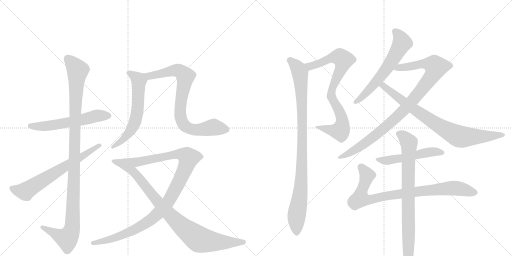
t = 0.00 s
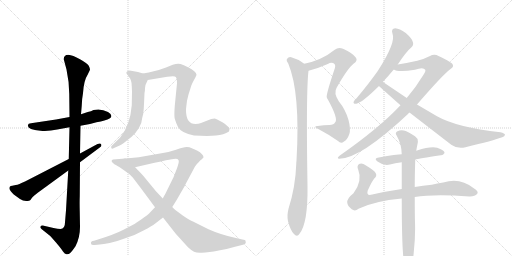
t = 2.71 s
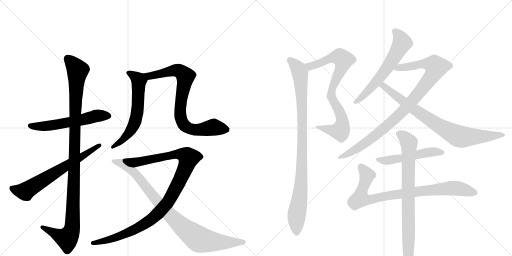
t = 5.42 s
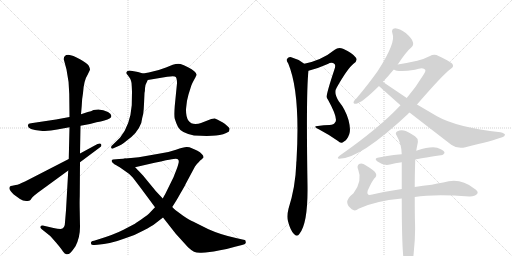
t = 8.12 s
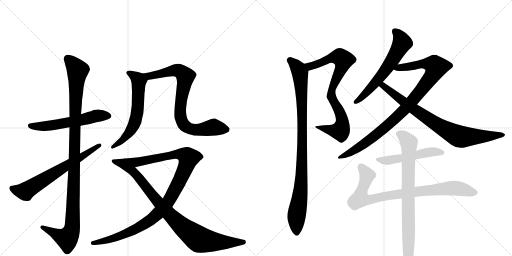
t = 10.83 s
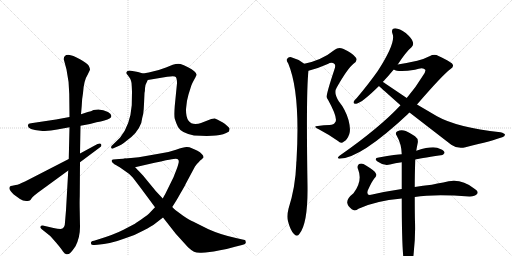
t = 13.54 s

The animated SVG that drew these frames (rendered in a browser with its animation timeline set to each time). Animation: 15 CSS @keyframes rules; one cycle of 13.54 s.

<svg version="1.1" viewBox="0 0 2048 1024" xmlns="http://www.w3.org/2000/svg">
  <g stroke="lightgray" stroke-dasharray="1,1" stroke-width="1" transform="scale(4, 4)">
    <line x1="0" y1="0" x2="256" y2="256"></line>
    <line x1="256" y1="0" x2="0" y2="256"></line>
    <line x1="128" y1="0" x2="128" y2="256"></line>
    <line x1="0" y1="128" x2="256" y2="128"></line>
    <line x1="256" y1="0" x2="512" y2="256"></line>
    <line x1="512" y1="0" x2="256" y2="256"></line>
    <line x1="384" y1="0" x2="384" y2="256"></line>
    <line x1="256" y1="128" x2="512" y2="128"></line>
  </g>
<g transform="scale(1, -1) translate(0, -850)">
   <style type="text/css">
    @keyframes keyframes0 {
      from {
       stroke: black;
       stroke-dashoffset: 570;
       stroke-width: 128;
       }
       65% {
       animation-timing-function: step-end;
       stroke: black;
       stroke-dashoffset: 0;
       stroke-width: 128;
       }
       to {
       stroke: black;
       stroke-width: 1024;
       }
       }
       #make-me-a-hanzi-animation-0 {
         animation: keyframes0 0.713867s both;
         animation-delay: 0.000000s;
         animation-timing-function: linear;
       }
    @keyframes keyframes1 {
      from {
       stroke: black;
       stroke-dashoffset: 1104;
       stroke-width: 128;
       }
       78% {
       animation-timing-function: step-end;
       stroke: black;
       stroke-dashoffset: 0;
       stroke-width: 128;
       }
       to {
       stroke: black;
       stroke-width: 1024;
       }
       }
       #make-me-a-hanzi-animation-1 {
         animation: keyframes1 1.148438s both;
         animation-delay: 0.713867s;
         animation-timing-function: linear;
       }
    @keyframes keyframes2 {
      from {
       stroke: black;
       stroke-dashoffset: 660;
       stroke-width: 128;
       }
       68% {
       animation-timing-function: step-end;
       stroke: black;
       stroke-dashoffset: 0;
       stroke-width: 128;
       }
       to {
       stroke: black;
       stroke-width: 1024;
       }
       }
       #make-me-a-hanzi-animation-2 {
         animation: keyframes2 0.787109s both;
         animation-delay: 1.862305s;
         animation-timing-function: linear;
       }
    @keyframes keyframes3 {
      from {
       stroke: black;
       stroke-dashoffset: 610;
       stroke-width: 128;
       }
       67% {
       animation-timing-function: step-end;
       stroke: black;
       stroke-dashoffset: 0;
       stroke-width: 128;
       }
       to {
       stroke: black;
       stroke-width: 1024;
       }
       }
       #make-me-a-hanzi-animation-3 {
         animation: keyframes3 0.746419s both;
         animation-delay: 2.649414s;
         animation-timing-function: linear;
       }
    @keyframes keyframes4 {
      from {
       stroke: black;
       stroke-dashoffset: 806;
       stroke-width: 128;
       }
       72% {
       animation-timing-function: step-end;
       stroke: black;
       stroke-dashoffset: 0;
       stroke-width: 128;
       }
       to {
       stroke: black;
       stroke-width: 1024;
       }
       }
       #make-me-a-hanzi-animation-4 {
         animation: keyframes4 0.905924s both;
         animation-delay: 3.395833s;
         animation-timing-function: linear;
       }
    @keyframes keyframes5 {
      from {
       stroke: black;
       stroke-dashoffset: 1055;
       stroke-width: 128;
       }
       77% {
       animation-timing-function: step-end;
       stroke: black;
       stroke-dashoffset: 0;
       stroke-width: 128;
       }
       to {
       stroke: black;
       stroke-width: 1024;
       }
       }
       #make-me-a-hanzi-animation-5 {
         animation: keyframes5 1.108561s both;
         animation-delay: 4.301758s;
         animation-timing-function: linear;
       }
    @keyframes keyframes6 {
      from {
       stroke: black;
       stroke-dashoffset: 902;
       stroke-width: 128;
       }
       75% {
       animation-timing-function: step-end;
       stroke: black;
       stroke-dashoffset: 0;
       stroke-width: 128;
       }
       to {
       stroke: black;
       stroke-width: 1024;
       }
       }
       #make-me-a-hanzi-animation-6 {
         animation: keyframes6 0.984049s both;
         animation-delay: 5.410319s;
         animation-timing-function: linear;
       }
    @keyframes keyframes7 {
      from {
       stroke: black;
       stroke-dashoffset: 802;
       stroke-width: 128;
       }
       72% {
       animation-timing-function: step-end;
       stroke: black;
       stroke-dashoffset: 0;
       stroke-width: 128;
       }
       to {
       stroke: black;
       stroke-width: 1024;
       }
       }
       #make-me-a-hanzi-animation-7 {
         animation: keyframes7 0.902669s both;
         animation-delay: 6.394368s;
         animation-timing-function: linear;
       }
    @keyframes keyframes8 {
      from {
       stroke: black;
       stroke-dashoffset: 962;
       stroke-width: 128;
       }
       76% {
       animation-timing-function: step-end;
       stroke: black;
       stroke-dashoffset: 0;
       stroke-width: 128;
       }
       to {
       stroke: black;
       stroke-width: 1024;
       }
       }
       #make-me-a-hanzi-animation-8 {
         animation: keyframes8 1.032878s both;
         animation-delay: 7.297038s;
         animation-timing-function: linear;
       }
    @keyframes keyframes9 {
      from {
       stroke: black;
       stroke-dashoffset: 611;
       stroke-width: 128;
       }
       67% {
       animation-timing-function: step-end;
       stroke: black;
       stroke-dashoffset: 0;
       stroke-width: 128;
       }
       to {
       stroke: black;
       stroke-width: 1024;
       }
       }
       #make-me-a-hanzi-animation-9 {
         animation: keyframes9 0.747233s both;
         animation-delay: 8.329915s;
         animation-timing-function: linear;
       }
    @keyframes keyframes10 {
      from {
       stroke: black;
       stroke-dashoffset: 958;
       stroke-width: 128;
       }
       76% {
       animation-timing-function: step-end;
       stroke: black;
       stroke-dashoffset: 0;
       stroke-width: 128;
       }
       to {
       stroke: black;
       stroke-width: 1024;
       }
       }
       #make-me-a-hanzi-animation-10 {
         animation: keyframes10 1.029622s both;
         animation-delay: 9.077148s;
         animation-timing-function: linear;
       }
    @keyframes keyframes11 {
      from {
       stroke: black;
       stroke-dashoffset: 809;
       stroke-width: 128;
       }
       72% {
       animation-timing-function: step-end;
       stroke: black;
       stroke-dashoffset: 0;
       stroke-width: 128;
       }
       to {
       stroke: black;
       stroke-width: 1024;
       }
       }
       #make-me-a-hanzi-animation-11 {
         animation: keyframes11 0.908366s both;
         animation-delay: 10.106771s;
         animation-timing-function: linear;
       }
    @keyframes keyframes12 {
      from {
       stroke: black;
       stroke-dashoffset: 518;
       stroke-width: 128;
       }
       63% {
       animation-timing-function: step-end;
       stroke: black;
       stroke-dashoffset: 0;
       stroke-width: 128;
       }
       to {
       stroke: black;
       stroke-width: 1024;
       }
       }
       #make-me-a-hanzi-animation-12 {
         animation: keyframes12 0.671549s both;
         animation-delay: 11.015137s;
         animation-timing-function: linear;
       }
    @keyframes keyframes13 {
      from {
       stroke: black;
       stroke-dashoffset: 856;
       stroke-width: 128;
       }
       74% {
       animation-timing-function: step-end;
       stroke: black;
       stroke-dashoffset: 0;
       stroke-width: 128;
       }
       to {
       stroke: black;
       stroke-width: 1024;
       }
       }
       #make-me-a-hanzi-animation-13 {
         animation: keyframes13 0.946615s both;
         animation-delay: 11.686686s;
         animation-timing-function: linear;
       }
    @keyframes keyframes14 {
      from {
       stroke: black;
       stroke-dashoffset: 805;
       stroke-width: 128;
       }
       72% {
       animation-timing-function: step-end;
       stroke: black;
       stroke-dashoffset: 0;
       stroke-width: 128;
       }
       to {
       stroke: black;
       stroke-width: 1024;
       }
       }
       #make-me-a-hanzi-animation-14 {
         animation: keyframes14 0.905111s both;
         animation-delay: 12.633301s;
         animation-timing-function: linear;
       }
</style>
<path d="M 278 382 L 224 372 L 124 357 Q 112 356 112 350 Q 107 331 162 327 Q 193 324 229 332 L 278 341 L 322 347 L 360 354 L 386 361 Q 422 367 440 377 Q 454 389 432 402 Q 405 417 374 410 Q 365 405 351 402 L 324 393 L 278 382 Z" fill="lightgray"></path> 
<path d="M 255 613 L 266 572 Q 277 521 277 474 L 278 382 L 278 341 L 275 214 L 273 168 L 264 9 L 260 -39 Q 260 -66 242 -66 Q 231 -66 214 -62 L 171 -52 Q 163 -52 162 -56 Q 159 -60 166 -66 L 201 -94 L 224 -120 Q 246 -146 252 -156 Q 259 -166 266 -167 Q 274 -168 280 -163 Q 286 -158 302 -135 Q 320 -100 320 -58 L 319 2 Q 318 43 319 65 L 320 201 L 320 236 L 322 347 L 324 393 L 327 428 Q 328 457 332 477 Q 335 528 351 552 L 360 571 Q 360 577 355 587 Q 350 596 320 613 Q 291 630 273 631 Q 255 631 255 613 Z" fill="lightgray"></path> 
<path d="M 275 214 L 100 124 Q 83 118 78 114 Q 69 111 63 110 L 49 107 Q 42 106 40 104 Q 35 98 40 90 Q 42 86 55 72 L 80 54 Q 98 41 119 48 Q 121 48 128 59 Q 134 66 151 79 L 273 168 L 320 201 L 399 260 Q 409 266 404 274 Q 401 279 390 274 L 320 236 L 275 214 Z" fill="lightgray"></path> 
<path d="M 528 483 L 527 429 Q 521 349 480 299 L 450 270 Q 443 266 445 258 Q 448 253 456 258 L 472 265 Q 484 269 505 286 Q 550 317 565 358 Q 568 377 573 395 Q 575 411 576 434 L 578 478 Q 580 484 580 497 Q 580 510 591 530 C 600 548 600 548 572 556 L 552 562 Q 536 566 518 568 Q 496 564 512 548 L 521 535 L 524 527 Q 527 519 527 505 L 528 483 Z" fill="lightgray"></path> 
<path d="M 591 530 L 669 543 Q 699 548 703 542 Q 708 536 708 517 L 699 426 Q 696 388 699 375 Q 703 361 712 342 Q 725 318 776 308 Q 834 305 864 308 Q 895 311 916 324 Q 918 332 918 335 Q 919 338 908 347 Q 901 355 880 366 Q 864 376 858 376 Q 853 376 845 374 L 804 358 Q 794 354 782 354 Q 744 354 744 410 Q 744 416 748 447 L 754 472 L 765 507 Q 768 516 777 532 Q 786 548 786 551 Q 785 565 752 581 Q 734 590 722 594 Q 710 597 691 591 L 664 580 Q 632 567 595 560 L 572 556 C 542 551 561 525 591 530 Z" fill="lightgray"></path> 
<path d="M 689 22 L 701 41 Q 704 45 722 77 Q 741 109 742 113 L 780 184 Q 796 205 806 212 L 814 220 Q 815 233 788 248 L 765 258 Q 759 262 748 262 Q 737 263 704 251 Q 672 239 629 234 L 555 221 L 524 218 Q 509 218 501 216 C 471 213 511 174 540 181 L 614 198 Q 618 198 664 209 Q 710 220 712 212 Q 716 208 715 203 Q 715 198 708 177 L 694 141 L 660 72 Q 657 68 651 56 L 620 21 L 602 2 Q 593 -9 566 -27 Q 540 -45 534 -48 L 494 -69 Q 457 -88 392 -108 L 376 -113 Q 361 -115 364 -124 Q 364 -131 378 -130 L 390 -129 Q 440 -126 504 -102 Q 540 -91 574 -72 Q 608 -54 621 -44 L 652 -20 L 689 22 Z" fill="lightgray"></path> 
<path d="M 983 -118 Q 983 -108 974 -109 L 948 -103 Q 885 -90 834 -67 L 772 -36 Q 760 -32 731 -12 L 708 5 Q 704 7 689 22 L 651 56 L 623 86 L 572 148 Q 542 180 540 181 C 519 202 505 216 501 216 L 452 212 Q 438 207 459 192 Q 467 189 486 176 L 517 154 Q 528 145 547 119 Q 567 93 620 21 L 652 -20 L 703 -85 L 752 -139 Q 766 -152 776 -157 Q 787 -162 806 -161 Q 825 -160 830 -159 L 855 -156 L 880 -151 Q 907 -147 940 -137 L 968 -130 Q 985 -126 983 -118 Z" fill="lightgray"></path> 
<path d="M 1234 567 Q 1271 576 1311 594 Q 1327 604 1338 594 Q 1344 588 1337 570 Q 1304 471 1307 461 Q 1308 457 1312 451 Q 1355 373 1340 360 Q 1336 351 1318 350 Q 1296 350 1271 346 Q 1249 345 1275 333 Q 1315 312 1352 286 Q 1364 273 1376 284 Q 1389 291 1397 313 Q 1404 332 1394 370 Q 1382 412 1355 445 Q 1333 479 1347 500 Q 1390 576 1414 595 Q 1433 608 1423 620 Q 1410 638 1372 655 Q 1353 662 1339 651 Q 1287 609 1217 595 C 1188 588 1205 559 1234 567 Z" fill="lightgray"></path> 
<path d="M 1217 595 Q 1193 614 1165 621 Q 1155 624 1148 614 Q 1144 608 1153 596 Q 1202 479 1186 207 Q 1185 201 1185 194 Q 1182 103 1154 15 Q 1147 -13 1152 -35 Q 1162 -72 1175 -85 Q 1188 -100 1198 -85 Q 1232 -43 1230 106 Q 1224 487 1234 567 C 1235 583 1235 583 1217 595 Z" fill="lightgray"></path> 
<path d="M 1591 592 Q 1625 644 1646 661 Q 1656 671 1651 683 Q 1648 696 1623 718 Q 1598 736 1581 737 Q 1563 736 1570 715 Q 1585 681 1511 566 Q 1475 515 1427 458 Q 1417 449 1415 444 Q 1411 434 1425 435 Q 1447 438 1516 506 L 1531 522 Q 1552 544 1575 572 L 1591 592 Z" fill="lightgray"></path> 
<path d="M 1668 432 Q 1770 550 1801 573 Q 1816 583 1811 591 Q 1810 600 1754 626 Q 1738 636 1718 625 Q 1699 615 1669 607 Q 1629 598 1591 592 C 1561 587 1546 580 1575 572 Q 1593 560 1660 571 Q 1693 583 1701 571 Q 1704 565 1692 548 Q 1665 503 1627 458 L 1602 429 Q 1517 338 1358 227 Q 1345 217 1357 215 Q 1441 215 1633 395 Q 1634 398 1638 400 L 1668 432 Z" fill="lightgray"></path> 
<path d="M 1638 400 L 1805 271 Q 1830 253 1862 261 Q 1974 288 2009 301 Q 2019 305 2020 311 Q 2019 317 2002 321 Q 1828 340 1748 385 L 1668 432 L 1627 458 L 1532 522 L 1531 522 C 1506 538 1494 526 1516 506 Q 1522 500 1602 429 L 1638 400 Z" fill="lightgray"></path> 
<path d="M 1661 212 Q 1673 215 1763 229 Q 1772 228 1778 238 Q 1779 247 1761 254 Q 1736 270 1668 248 Q 1667 248 1665 247 L 1607 233 Q 1589 233 1515 220 Q 1493 217 1510 204 Q 1534 186 1560 192 Q 1579 198 1607 201 L 1661 212 Z" fill="lightgray"></path> 
<path d="M 1659 62 Q 1737 74 1877 64 Q 1899 63 1909 75 Q 1916 84 1895 97 Q 1840 142 1773 120 Q 1749 117 1727 111 Q 1691 107 1659 102 L 1607 94 Q 1546 85 1489 72 Q 1464 65 1471 88 Q 1487 124 1497 136 Q 1509 146 1503 157 Q 1499 167 1464 188 Q 1448 200 1436 194 Q 1426 185 1433 171 Q 1451 126 1414 77 Q 1387 56 1389 39 Q 1390 27 1407 13 Q 1420 3 1434 15 Q 1498 46 1607 56 L 1659 62 Z" fill="lightgray"></path> 
<path d="M 1607 56 Q 1607 -197 1621 -218 L 1622 -219 Q 1628 -226 1635 -224 Q 1651 -214 1655 -159 Q 1662 -98 1660 -38 Q 1659 -10 1659 62 L 1659 102 Q 1659 150 1661 212 L 1665 247 Q 1668 265 1671 279 Q 1674 295 1660 305 Q 1629 326 1615 328 Q 1603 332 1588 324 Q 1579 317 1587 307 Q 1606 274 1607 233 L 1607 201 L 1607 94 L 1607 56 Z" fill="lightgray"></path> 
      <clipPath id="make-me-a-hanzi-clip-0">
      <path d="M 278 382 L 224 372 L 124 357 Q 112 356 112 350 Q 107 331 162 327 Q 193 324 229 332 L 278 341 L 322 347 L 360 354 L 386 361 Q 422 367 440 377 Q 454 389 432 402 Q 405 417 374 410 Q 365 405 351 402 L 324 393 L 278 382 Z" fill="lightgray"></path>
      </clipPath>
      <path clip-path="url(#make-me-a-hanzi-clip-0)" d="M 122 347 L 152 343 L 205 348 L 312 367 L 385 387 L 431 388 " fill="none" id="make-me-a-hanzi-animation-0" stroke-dasharray="442 884" stroke-linecap="round"></path>

      <clipPath id="make-me-a-hanzi-clip-1">
      <path d="M 255 613 L 266 572 Q 277 521 277 474 L 278 382 L 278 341 L 275 214 L 273 168 L 264 9 L 260 -39 Q 260 -66 242 -66 Q 231 -66 214 -62 L 171 -52 Q 163 -52 162 -56 Q 159 -60 166 -66 L 201 -94 L 224 -120 Q 246 -146 252 -156 Q 259 -166 266 -167 Q 274 -168 280 -163 Q 286 -158 302 -135 Q 320 -100 320 -58 L 319 2 Q 318 43 319 65 L 320 201 L 320 236 L 322 347 L 324 393 L 327 428 Q 328 457 332 477 Q 335 528 351 552 L 360 571 Q 360 577 355 587 Q 350 596 320 613 Q 291 630 273 631 Q 255 631 255 613 Z" fill="lightgray"></path>
      </clipPath>
      <path clip-path="url(#make-me-a-hanzi-clip-1)" d="M 271 615 L 311 567 L 301 421 L 288 -65 L 268 -104 L 169 -59 " fill="none" id="make-me-a-hanzi-animation-1" stroke-dasharray="976 1952" stroke-linecap="round"></path>

      <clipPath id="make-me-a-hanzi-clip-2">
      <path d="M 275 214 L 100 124 Q 83 118 78 114 Q 69 111 63 110 L 49 107 Q 42 106 40 104 Q 35 98 40 90 Q 42 86 55 72 L 80 54 Q 98 41 119 48 Q 121 48 128 59 Q 134 66 151 79 L 273 168 L 320 201 L 399 260 Q 409 266 404 274 Q 401 279 390 274 L 320 236 L 275 214 Z" fill="lightgray"></path>
      </clipPath>
      <path clip-path="url(#make-me-a-hanzi-clip-2)" d="M 47 97 L 100 85 L 397 269 " fill="none" id="make-me-a-hanzi-animation-2" stroke-dasharray="532 1064" stroke-linecap="round"></path>

      <clipPath id="make-me-a-hanzi-clip-3">
      <path d="M 528 483 L 527 429 Q 521 349 480 299 L 450 270 Q 443 266 445 258 Q 448 253 456 258 L 472 265 Q 484 269 505 286 Q 550 317 565 358 Q 568 377 573 395 Q 575 411 576 434 L 578 478 Q 580 484 580 497 Q 580 510 591 530 C 600 548 600 548 572 556 L 552 562 Q 536 566 518 568 Q 496 564 512 548 L 521 535 L 524 527 Q 527 519 527 505 L 528 483 Z" fill="lightgray"></path>
      </clipPath>
      <path clip-path="url(#make-me-a-hanzi-clip-3)" d="M 515 558 L 556 527 L 548 395 L 540 361 L 523 327 L 491 290 L 451 263 " fill="none" id="make-me-a-hanzi-animation-3" stroke-dasharray="482 964" stroke-linecap="round"></path>

      <clipPath id="make-me-a-hanzi-clip-4">
      <path d="M 591 530 L 669 543 Q 699 548 703 542 Q 708 536 708 517 L 699 426 Q 696 388 699 375 Q 703 361 712 342 Q 725 318 776 308 Q 834 305 864 308 Q 895 311 916 324 Q 918 332 918 335 Q 919 338 908 347 Q 901 355 880 366 Q 864 376 858 376 Q 853 376 845 374 L 804 358 Q 794 354 782 354 Q 744 354 744 410 Q 744 416 748 447 L 754 472 L 765 507 Q 768 516 777 532 Q 786 548 786 551 Q 785 565 752 581 Q 734 590 722 594 Q 710 597 691 591 L 664 580 Q 632 567 595 560 L 572 556 C 542 551 561 525 591 530 Z" fill="lightgray"></path>
      </clipPath>
      <path clip-path="url(#make-me-a-hanzi-clip-4)" d="M 578 554 L 598 545 L 693 568 L 724 562 L 742 541 L 721 415 L 722 382 L 735 352 L 757 336 L 786 330 L 850 341 L 905 332 " fill="none" id="make-me-a-hanzi-animation-4" stroke-dasharray="678 1356" stroke-linecap="round"></path>

      <clipPath id="make-me-a-hanzi-clip-5">
      <path d="M 689 22 L 701 41 Q 704 45 722 77 Q 741 109 742 113 L 780 184 Q 796 205 806 212 L 814 220 Q 815 233 788 248 L 765 258 Q 759 262 748 262 Q 737 263 704 251 Q 672 239 629 234 L 555 221 L 524 218 Q 509 218 501 216 C 471 213 511 174 540 181 L 614 198 Q 618 198 664 209 Q 710 220 712 212 Q 716 208 715 203 Q 715 198 708 177 L 694 141 L 660 72 Q 657 68 651 56 L 620 21 L 602 2 Q 593 -9 566 -27 Q 540 -45 534 -48 L 494 -69 Q 457 -88 392 -108 L 376 -113 Q 361 -115 364 -124 Q 364 -131 378 -130 L 390 -129 Q 440 -126 504 -102 Q 540 -91 574 -72 Q 608 -54 621 -44 L 652 -20 L 689 22 Z" fill="lightgray"></path>
      </clipPath>
      <path clip-path="url(#make-me-a-hanzi-clip-5)" d="M 507 212 L 558 203 L 720 235 L 738 230 L 754 215 L 721 132 L 680 55 L 612 -22 L 545 -65 L 491 -90 L 434 -110 L 373 -122 " fill="none" id="make-me-a-hanzi-animation-5" stroke-dasharray="927 1854" stroke-linecap="round"></path>

      <clipPath id="make-me-a-hanzi-clip-6">
      <path d="M 983 -118 Q 983 -108 974 -109 L 948 -103 Q 885 -90 834 -67 L 772 -36 Q 760 -32 731 -12 L 708 5 Q 704 7 689 22 L 651 56 L 623 86 L 572 148 Q 542 180 540 181 C 519 202 505 216 501 216 L 452 212 Q 438 207 459 192 Q 467 189 486 176 L 517 154 Q 528 145 547 119 Q 567 93 620 21 L 652 -20 L 703 -85 L 752 -139 Q 766 -152 776 -157 Q 787 -162 806 -161 Q 825 -160 830 -159 L 855 -156 L 880 -151 Q 907 -147 940 -137 L 968 -130 Q 985 -126 983 -118 Z" fill="lightgray"></path>
      </clipPath>
      <path clip-path="url(#make-me-a-hanzi-clip-6)" d="M 457 203 L 494 195 L 538 160 L 631 42 L 688 -18 L 792 -105 L 895 -120 L 974 -118 " fill="none" id="make-me-a-hanzi-animation-6" stroke-dasharray="774 1548" stroke-linecap="round"></path>

      <clipPath id="make-me-a-hanzi-clip-7">
      <path d="M 1234 567 Q 1271 576 1311 594 Q 1327 604 1338 594 Q 1344 588 1337 570 Q 1304 471 1307 461 Q 1308 457 1312 451 Q 1355 373 1340 360 Q 1336 351 1318 350 Q 1296 350 1271 346 Q 1249 345 1275 333 Q 1315 312 1352 286 Q 1364 273 1376 284 Q 1389 291 1397 313 Q 1404 332 1394 370 Q 1382 412 1355 445 Q 1333 479 1347 500 Q 1390 576 1414 595 Q 1433 608 1423 620 Q 1410 638 1372 655 Q 1353 662 1339 651 Q 1287 609 1217 595 C 1188 588 1205 559 1234 567 Z" fill="lightgray"></path>
      </clipPath>
      <path clip-path="url(#make-me-a-hanzi-clip-7)" d="M 1225 594 L 1248 586 L 1333 620 L 1359 622 L 1374 610 L 1368 583 L 1329 497 L 1325 473 L 1366 382 L 1367 341 L 1361 327 L 1351 326 L 1280 342 " fill="none" id="make-me-a-hanzi-animation-7" stroke-dasharray="674 1348" stroke-linecap="round"></path>

      <clipPath id="make-me-a-hanzi-clip-8">
      <path d="M 1217 595 Q 1193 614 1165 621 Q 1155 624 1148 614 Q 1144 608 1153 596 Q 1202 479 1186 207 Q 1185 201 1185 194 Q 1182 103 1154 15 Q 1147 -13 1152 -35 Q 1162 -72 1175 -85 Q 1188 -100 1198 -85 Q 1232 -43 1230 106 Q 1224 487 1234 567 C 1235 583 1235 583 1217 595 Z" fill="lightgray"></path>
      </clipPath>
      <path clip-path="url(#make-me-a-hanzi-clip-8)" d="M 1159 609 L 1186 585 L 1200 559 L 1206 483 L 1209 193 L 1206 119 L 1186 -17 L 1187 -80 " fill="none" id="make-me-a-hanzi-animation-8" stroke-dasharray="834 1668" stroke-linecap="round"></path>

      <clipPath id="make-me-a-hanzi-clip-9">
      <path d="M 1591 592 Q 1625 644 1646 661 Q 1656 671 1651 683 Q 1648 696 1623 718 Q 1598 736 1581 737 Q 1563 736 1570 715 Q 1585 681 1511 566 Q 1475 515 1427 458 Q 1417 449 1415 444 Q 1411 434 1425 435 Q 1447 438 1516 506 L 1531 522 Q 1552 544 1575 572 L 1591 592 Z" fill="lightgray"></path>
      </clipPath>
      <path clip-path="url(#make-me-a-hanzi-clip-9)" d="M 1580 724 L 1607 687 L 1592 648 L 1559 593 L 1496 511 L 1423 443 " fill="none" id="make-me-a-hanzi-animation-9" stroke-dasharray="483 966" stroke-linecap="round"></path>

      <clipPath id="make-me-a-hanzi-clip-10">
      <path d="M 1668 432 Q 1770 550 1801 573 Q 1816 583 1811 591 Q 1810 600 1754 626 Q 1738 636 1718 625 Q 1699 615 1669 607 Q 1629 598 1591 592 C 1561 587 1546 580 1575 572 Q 1593 560 1660 571 Q 1693 583 1701 571 Q 1704 565 1692 548 Q 1665 503 1627 458 L 1602 429 Q 1517 338 1358 227 Q 1345 217 1357 215 Q 1441 215 1633 395 Q 1634 398 1638 400 L 1668 432 Z" fill="lightgray"></path>
      </clipPath>
      <path clip-path="url(#make-me-a-hanzi-clip-10)" d="M 1581 575 L 1696 596 L 1727 592 L 1744 582 L 1729 548 L 1698 506 L 1592 385 L 1458 275 L 1361 221 " fill="none" id="make-me-a-hanzi-animation-10" stroke-dasharray="830 1660" stroke-linecap="round"></path>

      <clipPath id="make-me-a-hanzi-clip-11">
      <path d="M 1638 400 L 1805 271 Q 1830 253 1862 261 Q 1974 288 2009 301 Q 2019 305 2020 311 Q 2019 317 2002 321 Q 1828 340 1748 385 L 1668 432 L 1627 458 L 1532 522 L 1531 522 C 1506 538 1494 526 1516 506 Q 1522 500 1602 429 L 1638 400 Z" fill="lightgray"></path>
      </clipPath>
      <path clip-path="url(#make-me-a-hanzi-clip-11)" d="M 1521 509 L 1544 498 L 1603 449 L 1745 353 L 1833 305 L 1885 302 L 2012 309 " fill="none" id="make-me-a-hanzi-animation-11" stroke-dasharray="681 1362" stroke-linecap="round"></path>

      <clipPath id="make-me-a-hanzi-clip-12">
      <path d="M 1661 212 Q 1673 215 1763 229 Q 1772 228 1778 238 Q 1779 247 1761 254 Q 1736 270 1668 248 Q 1667 248 1665 247 L 1607 233 Q 1589 233 1515 220 Q 1493 217 1510 204 Q 1534 186 1560 192 Q 1579 198 1607 201 L 1661 212 Z" fill="lightgray"></path>
      </clipPath>
      <path clip-path="url(#make-me-a-hanzi-clip-12)" d="M 1511 212 L 1543 207 L 1719 242 L 1769 239 " fill="none" id="make-me-a-hanzi-animation-12" stroke-dasharray="390 780" stroke-linecap="round"></path>

      <clipPath id="make-me-a-hanzi-clip-13">
      <path d="M 1659 62 Q 1737 74 1877 64 Q 1899 63 1909 75 Q 1916 84 1895 97 Q 1840 142 1773 120 Q 1749 117 1727 111 Q 1691 107 1659 102 L 1607 94 Q 1546 85 1489 72 Q 1464 65 1471 88 Q 1487 124 1497 136 Q 1509 146 1503 157 Q 1499 167 1464 188 Q 1448 200 1436 194 Q 1426 185 1433 171 Q 1451 126 1414 77 Q 1387 56 1389 39 Q 1390 27 1407 13 Q 1420 3 1434 15 Q 1498 46 1607 56 L 1659 62 Z" fill="lightgray"></path>
      </clipPath>
      <path clip-path="url(#make-me-a-hanzi-clip-13)" d="M 1444 183 L 1467 151 L 1443 70 L 1442 56 L 1454 52 L 1802 98 L 1837 96 L 1898 80 " fill="none" id="make-me-a-hanzi-animation-13" stroke-dasharray="728 1456" stroke-linecap="round"></path>

      <clipPath id="make-me-a-hanzi-clip-14">
      <path d="M 1607 56 Q 1607 -197 1621 -218 L 1622 -219 Q 1628 -226 1635 -224 Q 1651 -214 1655 -159 Q 1662 -98 1660 -38 Q 1659 -10 1659 62 L 1659 102 Q 1659 150 1661 212 L 1665 247 Q 1668 265 1671 279 Q 1674 295 1660 305 Q 1629 326 1615 328 Q 1603 332 1588 324 Q 1579 317 1587 307 Q 1606 274 1607 233 L 1607 201 L 1607 94 L 1607 56 Z" fill="lightgray"></path>
      </clipPath>
      <path clip-path="url(#make-me-a-hanzi-clip-14)" d="M 1594 315 L 1618 301 L 1635 280 L 1636 270 L 1634 -184 L 1627 -213 " fill="none" id="make-me-a-hanzi-animation-14" stroke-dasharray="677 1354" stroke-linecap="round"></path>

</g>
</svg>
